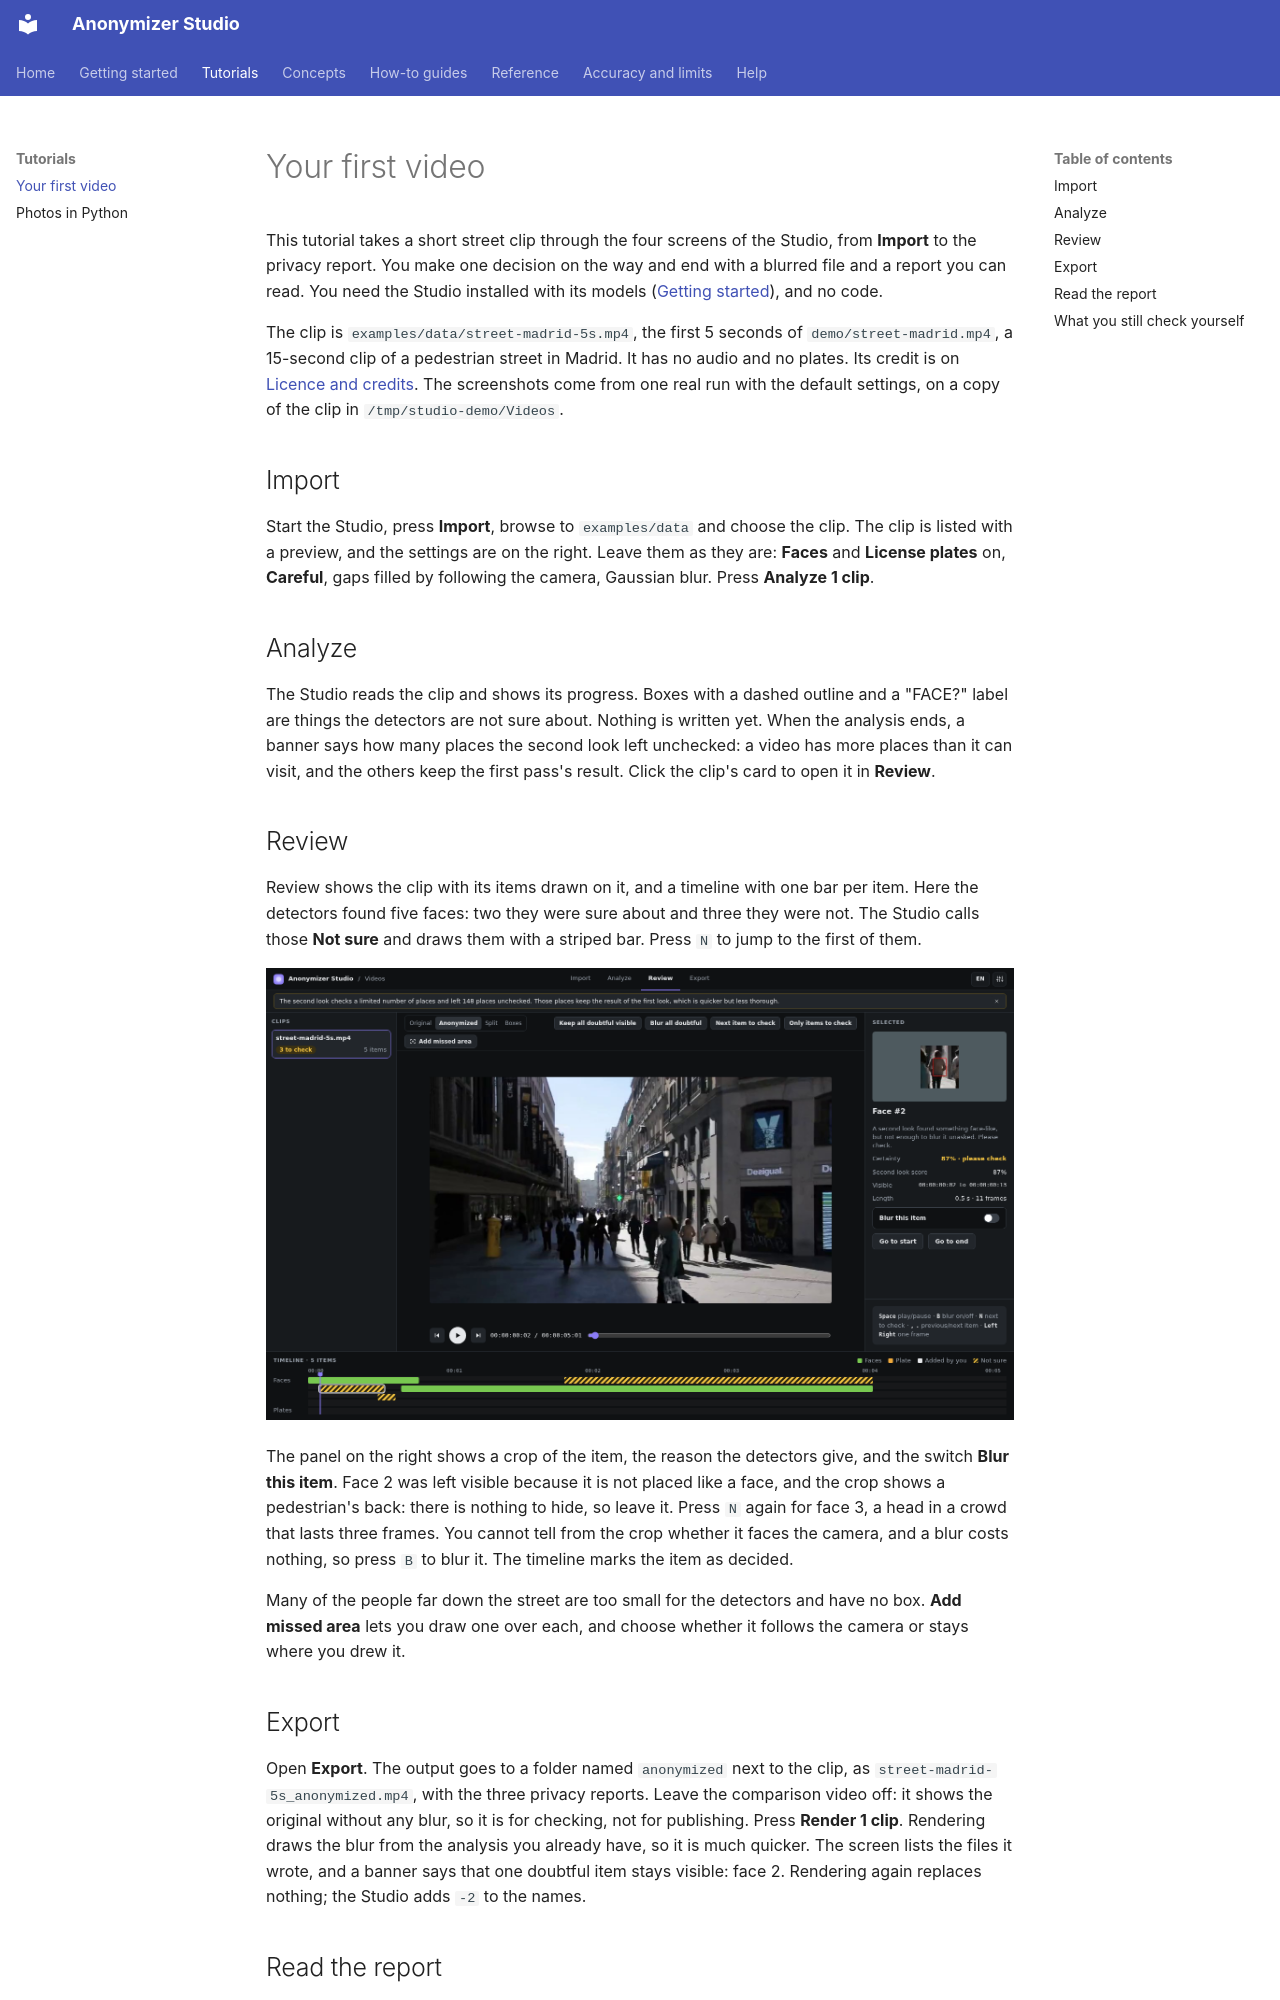

repository: PabloMedinaBetancor/anonymizer-studio · page: tutorials/first-video/index.html · generator: mkdocs

# Your first video

This tutorial takes a short street clip through the four screens of the Studio, from **Import** to the privacy report. You make one decision on the way and end with a blurred file and a report you can read. You need the Studio installed with its models ([Getting started](../getting-started.md)), and no code.

The clip is `examples/data/street-madrid-5s.mp4`, the first 5 seconds of `demo/street-madrid.mp4`, a 15-second clip of a pedestrian street in Madrid. It has no audio and no plates. Its credit is on [Licence and credits](../licence-and-credits.md). The screenshots come from one real run with the default settings, on a copy of the clip in `/tmp/studio-demo/Videos`.

## Import

Start the Studio, press **Import**, browse to `examples/data` and choose the clip. The clip is listed with a preview, and the settings are on the right. Leave them as they are: **Faces** and **License plates** on, **Careful**, gaps filled by following the camera, Gaussian blur. Press **Analyze 1 clip**.

## Analyze

The Studio reads the clip and shows its progress. Boxes with a dashed outline and a "FACE?" label are things the detectors are not sure about. Nothing is written yet. When the analysis ends, a banner says how many places the second look left unchecked: a video has more places than it can visit, and the others keep the first pass's result. Click the clip's card to open it in **Review**.
